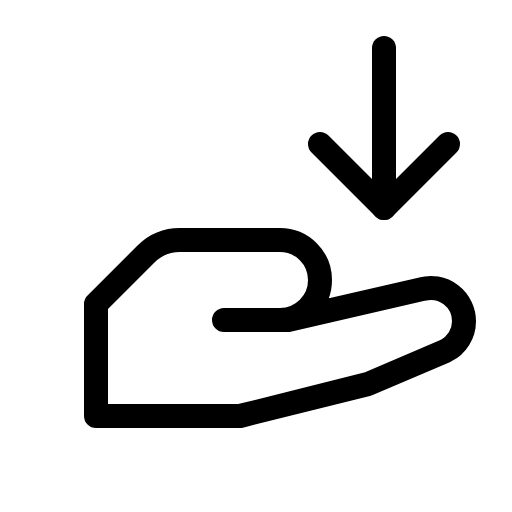
t = 0.00 s
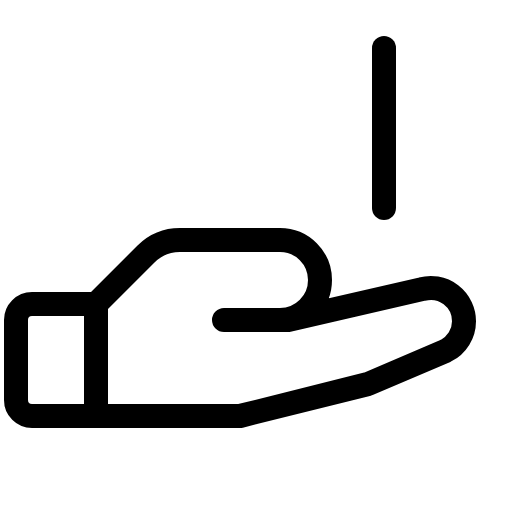
t = 0.90 s
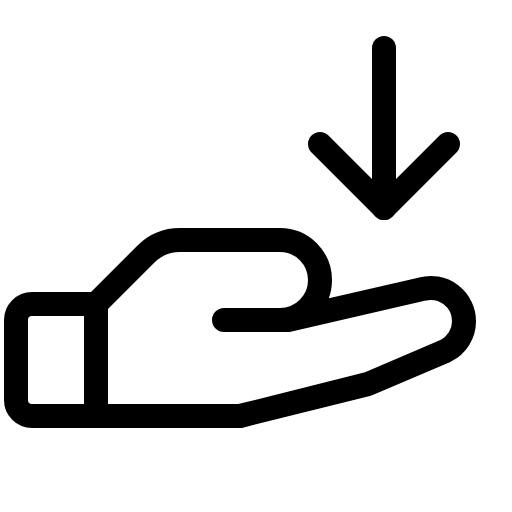
t = 1.28 s
t = 1.65 s: frame unchanged from t = 1.28 s, image omitted
t = 2.03 s: frame unchanged from t = 1.28 s, image omitted

The animated SVG that drew these frames (rendered in a browser with its animation timeline set to each time). Animation: 1 CSS @keyframes rule; one cycle of 2.40 s, repeats indefinitely.

<svg xmlns="http://www.w3.org/2000/svg" viewBox="0 0 256 256">
  <style>
    .draw-line {
      stroke-dasharray: 2000;
      stroke-dashoffset: 0;
    }
    svg:hover .draw-line {
      animation: phosphor-draw-in 1.5s ease-in-out infinite alternate;
    }
    @keyframes phosphor-draw-in {
      0%   { stroke-dashoffset: 2000; }
      100% { stroke-dashoffset: 0; }
    }
  </style><rect width="256" height="256" fill="none"/><path d="M48,208H16a8,8,0,0,1-8-8V160a8,8,0,0,1,8-8H48" fill="none" stroke="currentColor" stroke-linecap="round" stroke-linejoin="round" stroke-width="12" class="draw-line" pathLength="1" style="animation-delay: 0s"/><path d="M112,160h32l67-15.41a16.61,16.61,0,0,1,21,16h0a16.59,16.59,0,0,1-9.18,14.85L184,192l-64,16H48V152l25-25a24,24,0,0,1,17-7H140a20,20,0,0,1,20,20h0a20,20,0,0,1-20,20Z" fill="none" stroke="currentColor" stroke-linecap="round" stroke-linejoin="round" stroke-width="12" class="draw-line" pathLength="1" style="animation-delay: 0.3s"/><line x1="192" y1="24" x2="192" y2="104" fill="none" stroke="currentColor" stroke-linecap="round" stroke-linejoin="round" stroke-width="12" class="draw-line" pathLength="1" style="animation-delay: 0.6s"/><polyline points="224 72 192 104 160 72" fill="none" stroke="currentColor" stroke-linecap="round" stroke-linejoin="round" stroke-width="12" class="draw-line" pathLength="1" style="animation-delay: 0.9s"/></svg>
